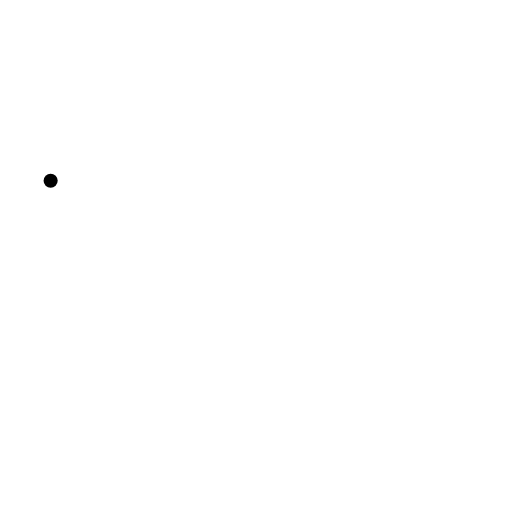
t = 0.00 s
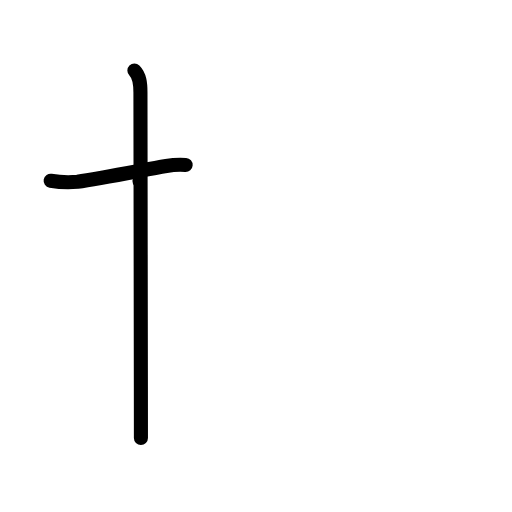
t = 2.00 s
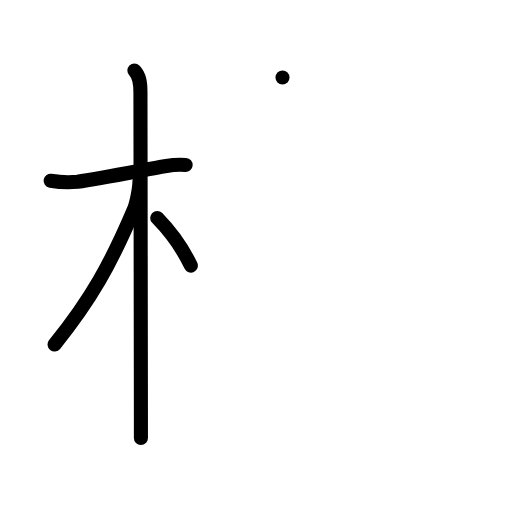
t = 4.00 s
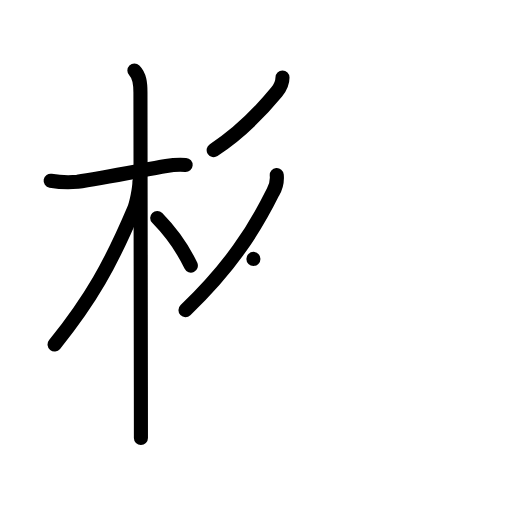
t = 6.00 s
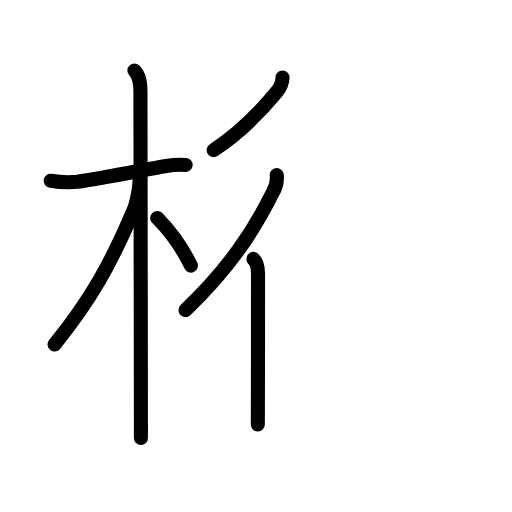
t = 6.83 s
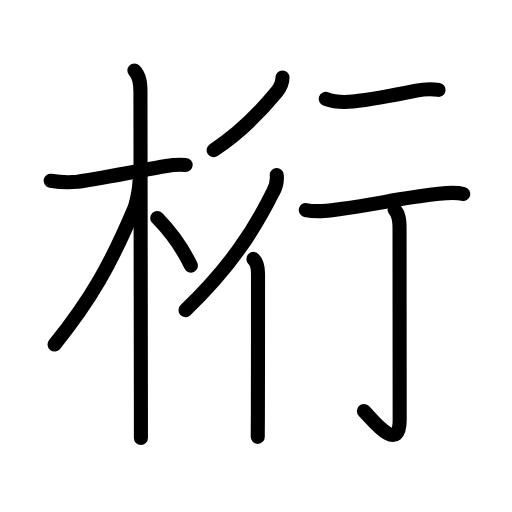
t = 10.00 s

The animated SVG that drew these frames (rendered in a browser with its animation timeline set to each time). Animation: 34 SMIL elements (animate=34); one cycle of 10.00 s.

<?xml version="1.0" encoding="UTF-8"?>
<!--
AniKanjiVG is licensed by CC-BY-SA Paul C. Sommerhoff (https://bitbucket.org/sommerhoff/anikanjivg).
AniKanjiVG uses KanjiVG which is licensed by CC-BY-SA Ulrich Apel (http://kanjivg.tagaini.net).
See also http://creativecommons.org/licenses/by-sa/3.0/
-->
<svg xmlns:kvg='http://kanjivg.tagaini.net' xmlns='http://www.w3.org/2000/svg' width='109' height='109' viewBox='0 0 109 109' style='fill:none;stroke:#000000;stroke-width:3;stroke-linecap:round;stroke-linejoin:round;' id="kvg:kanji_06841"><g id="kvg:06841" kvg:element="桁"><g id="kvg:06841-g1" kvg:element="木" kvg:position="left" kvg:radical="general"><path id="kvg:06841-s1" kvg:type="㇐" d="M10.78,38.47c1.9,0.33,3.8,0.41,5.72,0.23c4.67-0.68,13.13-2.32,18.9-3.35c1.39-0.25,2.72-0.33,4.12-0.23"><animate attributeName="d" begin="0.0s" dur="0.3333333333333333s" from="M10.78,38.47C10.78,38.47,10.78,38.47,10.78,38.47" to="M10.78,38.47c1.9,0.33,3.8,0.41,5.72,0.23" />
<animate attributeName="d" begin="0.3333333333333333s" dur="0.3333333333333333s" from="M10.78,38.47c1.9,0.33,3.8,0.41,5.72,0.23c0,0,0,0,0,0,0" to="M10.78,38.47c1.9,0.33,3.8,0.41,5.72,0.23c4.67-0.68,13.13-2.32,18.9-3.35" />
<animate attributeName="d" begin="0.6666666666666666s" dur="0.3333333333333333s" from="M10.78,38.47c1.9,0.33,3.8,0.41,5.72,0.23c4.67-0.68,13.13-2.32,18.9-3.35c0,0,0,0,0,0,0" to="M10.78,38.47c1.9,0.33,3.8,0.41,5.72,0.23c4.67-0.68,13.13-2.32,18.9-3.35c1.39-0.25,2.72-0.33,4.12-0.23" />
</path>
<path id="kvg:06841-s2" kvg:type="㇑" d="M28.61,15c1.13,1.13,1.29,2.75,1.29,4.67c0,0.75,0.06,42.09,0.09,62.7C30,87.83,30,91.84,30,93.25"><animate attributeName="d" begin="1.0s" dur="0.3333333333333333s" from="M28.61,15C28.61,15,28.61,15,28.61,15" to="M28.61,15c1.13,1.13,1.29,2.75,1.29,4.67" />
<animate attributeName="d" begin="1.3333333333333333s" dur="0.3333333333333333s" from="M28.61,15c1.13,1.13,1.29,2.75,1.29,4.67c0,0,0,0,0,0,0" to="M28.61,15c1.13,1.13,1.29,2.75,1.29,4.67c0,0.75,0.06,42.09,0.09,62.7" />
<animate attributeName="d" begin="1.6666666666666665s" dur="0.3333333333333333s" from="M28.61,15c1.13,1.13,1.29,2.75,1.29,4.67c0,0.75,0.06,42.09,0.09,62.7c0,0,0,0,0,0,0" to="M28.61,15c1.13,1.13,1.29,2.75,1.29,4.67c0,0.75,0.06,42.09,0.09,62.7C30,87.83,30,91.84,30,93.25" />
<animate attributeName="d" begin="0s" dur="1.0s" from="M-100,-100" to="M-100,-100" />
</path>
<path id="kvg:06841-s3" kvg:type="㇒" d="M29.69,38.53c0,1.59-0.65,4.78-1.19,6.07c-4.92,11.6-9.12,19.15-16.88,28.74"><animate attributeName="d" begin="2.0s" dur="0.5s" from="M29.69,38.53C29.69,38.53,29.69,38.53,29.69,38.53" to="M29.69,38.53c0,1.59-0.65,4.78-1.19,6.07" />
<animate attributeName="d" begin="2.5s" dur="0.5s" from="M29.69,38.53c0,1.59-0.65,4.78-1.19,6.07c0,0,0,0,0,0,0" to="M29.69,38.53c0,1.59-0.65,4.78-1.19,6.07c-4.92,11.6-9.12,19.15-16.88,28.74" />
<animate attributeName="d" begin="0s" dur="2.0s" from="M-100,-100" to="M-100,-100" />
</path>
<path id="kvg:06841-s4" kvg:type="㇔/㇏" d="M33.47,46.4c2.78,2.85,5.53,6.73,7.16,10.14"><animate attributeName="d" begin="3.0s" dur="1.0s" from="M33.47,46.4C33.47,46.4,33.47,46.4,33.47,46.4" to="M33.47,46.4c2.78,2.85,5.53,6.73,7.16,10.14" />
<animate attributeName="d" begin="0s" dur="3.0s" from="M-100,-100" to="M-100,-100" />
</path>
</g>
<g id="kvg:06841-g2" kvg:element="行" kvg:position="right"><g id="kvg:06841-g3" kvg:element="彳" kvg:position="left"><path id="kvg:06841-s5" kvg:type="㇒" d="M60.14,16.5c0,1.25-0.42,2.09-1.25,3.1c-3.01,3.65-7.13,8.27-13.4,12.35"><animate attributeName="d" begin="4.0s" dur="0.5s" from="M60.14,16.5C60.14,16.5,60.14,16.5,60.14,16.5" to="M60.14,16.5c0,1.25-0.42,2.09-1.25,3.1" />
<animate attributeName="d" begin="4.5s" dur="0.5s" from="M60.14,16.5c0,1.25-0.42,2.09-1.25,3.1c0,0,0,0,0,0,0" to="M60.14,16.5c0,1.25-0.42,2.09-1.25,3.1c-3.01,3.65-7.13,8.27-13.4,12.35" />
<animate attributeName="d" begin="0s" dur="4.0s" from="M-100,-100" to="M-100,-100" />
</path>
<g id="kvg:06841-g4" kvg:element="亻" kvg:variant="true" kvg:original="人"><path id="kvg:06841-s6" kvg:type="㇒" d="M58.92,37.27c0.12,1.34-0.15,2.55-0.82,3.65c-3.99,8.05-9.07,15.95-18.61,25.1"><animate attributeName="d" begin="5.0s" dur="0.5s" from="M58.92,37.27C58.92,37.27,58.92,37.27,58.92,37.27" to="M58.92,37.27c0.12,1.34-0.15,2.55-0.82,3.65" />
<animate attributeName="d" begin="5.5s" dur="0.5s" from="M58.92,37.27c0.12,1.34-0.15,2.55-0.82,3.65c0,0,0,0,0,0,0" to="M58.92,37.27c0.12,1.34-0.15,2.55-0.82,3.65c-3.99,8.05-9.07,15.95-18.61,25.1" />
<animate attributeName="d" begin="0s" dur="5.0s" from="M-100,-100" to="M-100,-100" />
</path>
<path id="kvg:06841-s7" kvg:type="㇑" d="M53.95,55.12c0.84,0.84,0.98,1.88,0.98,3.08c0,0.39,0,19.79-0.03,29.55c-0.01,2.66-0.02,4.6-0.03,5.25"><animate attributeName="d" begin="6.0s" dur="0.3333333333333333s" from="M53.95,55.12C53.95,55.12,53.95,55.12,53.95,55.12" to="M53.95,55.12c0.84,0.84,0.98,1.88,0.98,3.08" />
<animate attributeName="d" begin="6.333333333333333s" dur="0.3333333333333333s" from="M53.95,55.12c0.84,0.84,0.98,1.88,0.98,3.08c0,0,0,0,0,0,0" to="M53.95,55.12c0.84,0.84,0.98,1.88,0.98,3.08c0,0.39,0,19.79-0.03,29.55" />
<animate attributeName="d" begin="6.666666666666667s" dur="0.3333333333333333s" from="M53.95,55.12c0.84,0.84,0.98,1.88,0.98,3.08c0,0.39,0,19.79-0.03,29.55c0,0,0,0,0,0,0" to="M53.95,55.12c0.84,0.84,0.98,1.88,0.98,3.08c0,0.39,0,19.79-0.03,29.55c-0.01,2.66-0.02,4.6-0.03,5.25" />
<animate attributeName="d" begin="0s" dur="6.0s" from="M-100,-100" to="M-100,-100" />
</path>
</g>
</g>
<g id="kvg:06841-g5" kvg:position="right"><path id="kvg:06841-s8" kvg:type="㇐" d="M69.34,21.05c1.92,0.72,3.79,0.76,5.78,0.56c3.5-0.36,9.5-1.48,13.51-2.31c1.61-0.33,3.12-0.42,4.74-0.16"><animate attributeName="d" begin="7.0s" dur="0.3333333333333333s" from="M69.34,21.05C69.34,21.05,69.34,21.05,69.34,21.05" to="M69.34,21.05c1.92,0.72,3.79,0.76,5.78,0.56" />
<animate attributeName="d" begin="7.333333333333333s" dur="0.3333333333333333s" from="M69.34,21.05c1.92,0.72,3.79,0.76,5.78,0.56c0,0,0,0,0,0,0" to="M69.34,21.05c1.92,0.72,3.79,0.76,5.78,0.56c3.5-0.36,9.5-1.48,13.51-2.31" />
<animate attributeName="d" begin="7.666666666666667s" dur="0.3333333333333333s" from="M69.34,21.05c1.92,0.72,3.79,0.76,5.78,0.56c3.5-0.36,9.5-1.48,13.51-2.31c0,0,0,0,0,0,0" to="M69.34,21.05c1.92,0.72,3.79,0.76,5.78,0.56c3.5-0.36,9.5-1.48,13.51-2.31c1.61-0.33,3.12-0.42,4.74-0.16" />
<animate attributeName="d" begin="0s" dur="7.0s" from="M-100,-100" to="M-100,-100" />
</path>
<path id="kvg:06841-s9" kvg:type="㇐" d="M65.09,44.71c2.49,0.55,4.89,0.12,7.43-0.22c7-0.93,13.36-2.37,19.99-3.11c2.13-0.24,4.1-0.62,6.12-0.08"><animate attributeName="d" begin="8.0s" dur="0.3333333333333333s" from="M65.09,44.71C65.09,44.71,65.09,44.71,65.09,44.71" to="M65.09,44.71c2.49,0.55,4.89,0.12,7.43-0.22" />
<animate attributeName="d" begin="8.333333333333334s" dur="0.3333333333333333s" from="M65.09,44.71c2.49,0.55,4.89,0.12,7.43-0.22c0,0,0,0,0,0,0" to="M65.09,44.71c2.49,0.55,4.89,0.12,7.43-0.22c7-0.93,13.36-2.37,19.99-3.11" />
<animate attributeName="d" begin="8.666666666666666s" dur="0.3333333333333333s" from="M65.09,44.71c2.49,0.55,4.89,0.12,7.43-0.22c7-0.93,13.36-2.37,19.99-3.11c0,0,0,0,0,0,0" to="M65.09,44.71c2.49,0.55,4.89,0.12,7.43-0.22c7-0.93,13.36-2.37,19.99-3.11c2.13-0.24,4.1-0.62,6.12-0.08" />
<animate attributeName="d" begin="0s" dur="8.0s" from="M-100,-100" to="M-100,-100" />
</path>
<path id="kvg:06841-s10" kvg:type="㇚" d="M84,44.66c0.86,0.86,1.06,1.97,1.06,4c0,13.86,0.03,36.05,0.03,40.76c0,7.65-6.35-0.73-7.62-1.92"><animate attributeName="d" begin="9.0s" dur="0.3333333333333333s" from="M84,44.66C84,44.66,84,44.66,84,44.66" to="M84,44.66c0.86,0.86,1.06,1.97,1.06,4" />
<animate attributeName="d" begin="9.333333333333334s" dur="0.3333333333333333s" from="M84,44.66c0.86,0.86,1.06,1.97,1.06,4c0,0,0,0,0,0,0" to="M84,44.66c0.86,0.86,1.06,1.97,1.06,4c0,13.86,0.03,36.05,0.03,40.76" />
<animate attributeName="d" begin="9.666666666666666s" dur="0.3333333333333333s" from="M84,44.66c0.86,0.86,1.06,1.97,1.06,4c0,13.86,0.03,36.05,0.03,40.76c0,0,0,0,0,0,0" to="M84,44.66c0.86,0.86,1.06,1.97,1.06,4c0,13.86,0.03,36.05,0.03,40.76c0,7.65-6.35-0.73-7.62-1.92" />
<animate attributeName="d" begin="0s" dur="9.0s" from="M-100,-100" to="M-100,-100" />
</path>
</g>
</g>
</g>
</svg>
